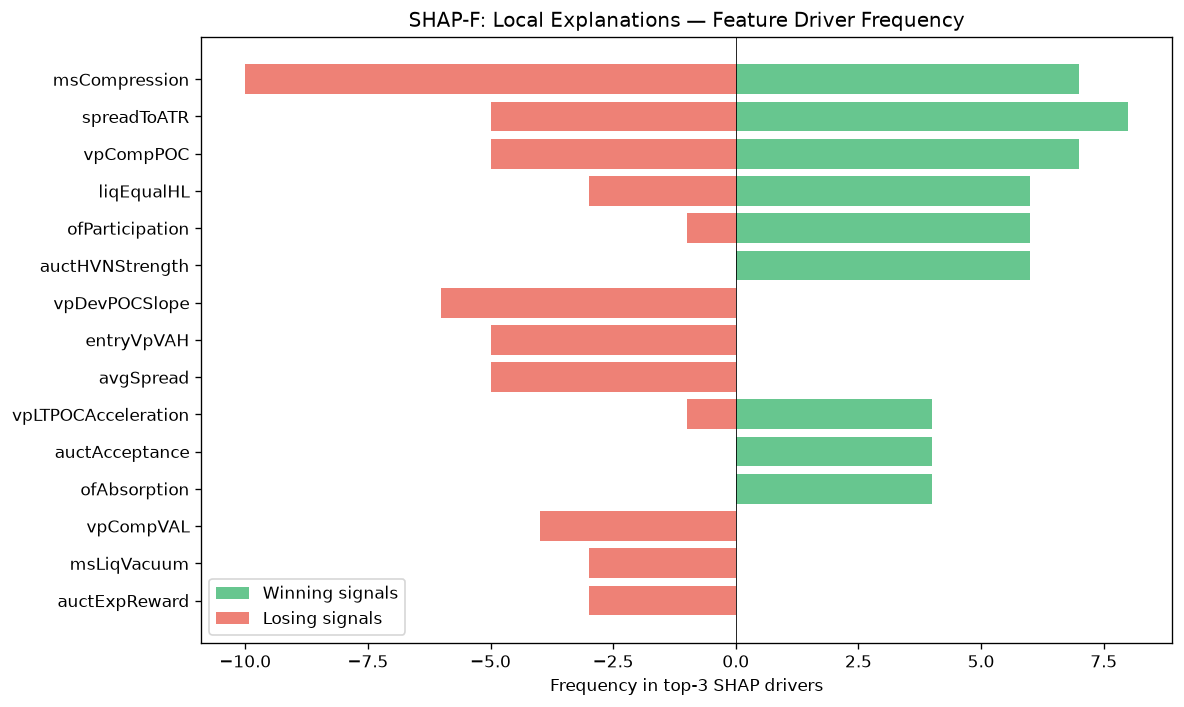

The table this chart was drawn from, first rows:
feature, win_top3_freq, lose_top3_freq, total_top3_freq, win_bias
msCompression, 7, 10, 17, 0.4118
spreadToATR, 8, 5, 13, 0.6154
vpCompPOC, 7, 5, 12, 0.5833
liqEqualHL, 6, 3, 9, 0.6667
ofParticipation, 6, 1, 7, 0.8571
auctHVNStrength, 6, 0, 6, 1
vpDevPOCSlope, 0, 6, 6, 0.0
entryVpVAH, 0, 5, 5, 0.0
avgSpread, 0, 5, 5, 0.0
vpLTPOCAcceleration, 4, 1, 5, 0.8
auctAcceptance, 4, 0, 4, 1
ofAbsorption, 4, 0, 4, 1
vpCompVAL, 0, 4, 4, 0.0
msLiqVacuum, 0, 3, 3, 0.0
auctExpReward, 0, 3, 3, 0.0
vpLTMajorLVNStrength, 2, 0, 2, 1
auctTradeQuality, 1, 1, 2, 0.5
vpBestHVNScore, 2, 0, 2, 1
smMitigation, 0, 2, 2, 0.0
vpLTMajorLVNPrice, 0, 1, 1, 0.0
vpLTPOC30d, 1, 0, 1, 1
profilerBalMean, 0, 1, 1, 0.0
profilerMigMean, 1, 0, 1, 1
vpLTMajorHVNPrice, 0, 1, 1, 0.0
vpLTPOC10d, 1, 0, 1, 1
entryVpVAL, 0, 1, 1, 0.0
ofDeltaProxy, 0, 1, 1, 0.0
vpBestHVN, 0, 1, 1, 0.0
